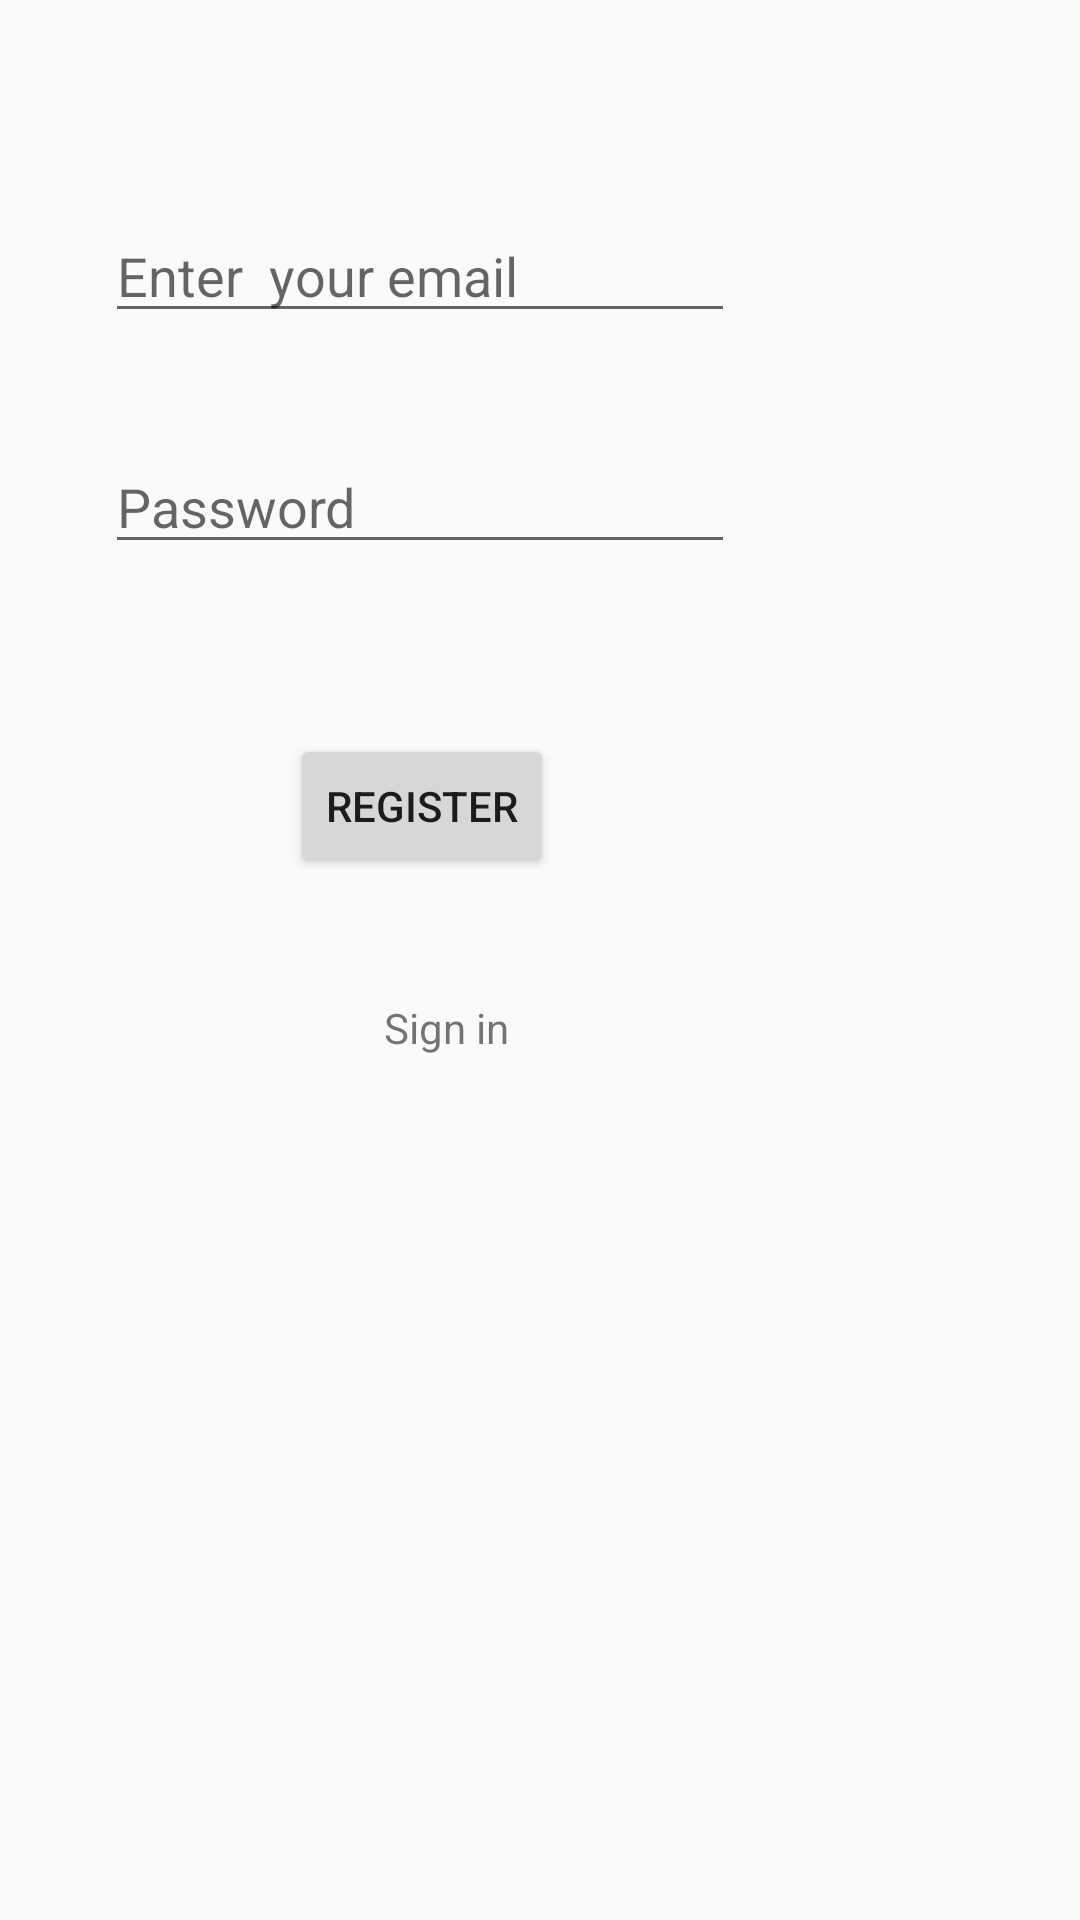

Reconstruct the res/layout file that produces this screen, plus the resources it refers to.
<!-- AndroidManifest.xml: application theme AppTheme -->
<!-- res/layout/activity_main.xml -->
<?xml version="1.0" encoding="utf-8"?>
<android.support.constraint.ConstraintLayout xmlns:android="http://schemas.android.com/apk/res/android"
    xmlns:app="http://schemas.android.com/apk/res-auto"
    xmlns:tools="http://schemas.android.com/tools"
    android:layout_width="match_parent"
    android:layout_height="match_parent"
    tools:context="net.ddns.dunno.hackathon.MainActivity">

    <EditText
        android:id="@+id/user_Email"
        android:layout_width="wrap_content"
        android:layout_height="wrap_content"
        android:layout_marginBottom="8dp"
        android:layout_marginEnd="8dp"
        android:layout_marginStart="8dp"
        android:layout_marginTop="8dp"
        android:ems="10"
        android:hint="Enter  your email"
        android:inputType="textEmailAddress"
        app:layout_constraintBottom_toBottomOf="parent"
        app:layout_constraintEnd_toEndOf="parent"
        app:layout_constraintHorizontal_bias="0.202"
        app:layout_constraintStart_toStartOf="parent"
        app:layout_constraintTop_toTopOf="parent"
        app:layout_constraintVertical_bias="0.106" />

    <EditText
        android:id="@+id/user_Password"
        android:layout_width="wrap_content"
        android:layout_height="wrap_content"
        android:layout_marginBottom="8dp"
        android:layout_marginEnd="8dp"
        android:layout_marginStart="8dp"
        android:layout_marginTop="8dp"
        android:ems="10"
        android:hint="Password"
        android:inputType="textPassword"
        app:layout_constraintBottom_toBottomOf="parent"
        app:layout_constraintEnd_toEndOf="parent"
        app:layout_constraintHorizontal_bias="0.202"
        app:layout_constraintStart_toStartOf="parent"
        app:layout_constraintTop_toTopOf="parent"
        app:layout_constraintVertical_bias="0.238" />

    <Button
        android:id="@+id/user_Register"
        android:layout_width="wrap_content"
        android:layout_height="wrap_content"
        android:layout_marginBottom="8dp"
        android:layout_marginEnd="8dp"
        android:layout_marginStart="8dp"
        android:layout_marginTop="8dp"
        android:text="Register"
        app:layout_constraintBottom_toBottomOf="parent"
        app:layout_constraintEnd_toEndOf="parent"
        app:layout_constraintHorizontal_bias="0.346"
        app:layout_constraintStart_toStartOf="parent"
        app:layout_constraintTop_toTopOf="parent"
        app:layout_constraintVertical_bias="0.411" />

    <TextView
        android:id="@+id/user_Login"
        android:layout_width="wrap_content"
        android:layout_height="wrap_content"
        android:layout_marginBottom="8dp"
        android:layout_marginEnd="8dp"
        android:layout_marginStart="8dp"
        android:layout_marginTop="8dp"
        android:text="Sign in"
        app:layout_constraintBottom_toBottomOf="parent"
        app:layout_constraintEnd_toEndOf="parent"
        app:layout_constraintHorizontal_bias="0.397"
        app:layout_constraintStart_toStartOf="parent"
        app:layout_constraintTop_toTopOf="parent"
        app:layout_constraintVertical_bias="0.537" />
</android.support.constraint.ConstraintLayout>
<!-- resources referenced by this layout -->
<resources>
  <style name="AppTheme" parent="Theme.AppCompat.Light.NoActionBar">
          
          <item name="colorPrimary">@color/colorGalben</item>
          <item name="colorPrimaryDark">@color/colorPrimaryDark</item>
          <item name="colorAccent">@color/colorAccent</item>
          <item name="android:windowAnimationStyle">@style/SlideAnimation</item>
      </style>
  <color name="colorGalben">#e6e36a</color>
  <color name="colorPrimaryDark">#0b0b0b</color>
  <color name="colorAccent">#fcfcfc</color>
  <style name="SlideAnimation" parent="@android:style/Animation.Activity">
          <item name="android:activityOpenEnterAnimation">@anim/slide_in_right</item>
          <item name="android:activityOpenExitAnimation">@anim/slide_out_left</item>
          <item name="android:activityCloseEnterAnimation">@anim/slide_in_left</item>
          <item name="android:activityCloseExitAnimation">@anim/slide_out_right</item>
      </style>
</resources>
